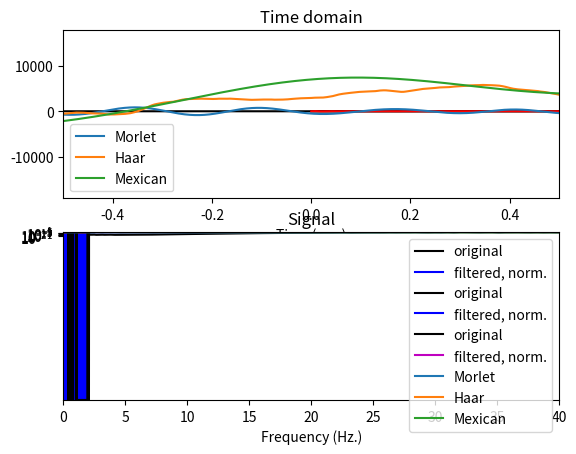

The script that saved this image:
import numpy as np
import scipy
from scipy.signal import detrend
from scipy.fftpack import fft
import matplotlib.pyplot as plt


def signalConvolutionWithWavelet():
    fs = 1024
    npnts = fs * 5  # 5 seconds

    # centered time vector
    timevec = np.arange(0, npnts) / fs
    timevec = timevec - np.mean(timevec)

    # for power spectrum
    hz = np.linspace(0, fs / 2, int(np.floor(npnts / 2) + 1))

    ### create wavelets

    # parameters
    freq = 4  # peak frequency
    csw = np.cos(2 * np.pi * freq * timevec)  # cosine wave
    fwhm = .5  # full-width at half-maximum in seconds
    gaussian = np.exp(-(4 * np.log(2) * timevec ** 2) / fwhm ** 2)  # Gaussian

    ## Morlet wavelet
    MorletWavelet = csw * gaussian

    ## Haar wavelet
    HaarWavelet = np.zeros(npnts)
    HaarWavelet[np.argmin(timevec ** 2): np.argmin((timevec - .5) ** 2)] = 1
    HaarWavelet[np.argmin((timevec - .5) ** 2): np.argmin((timevec - 1 - 1 / fs) ** 2)] = -1

    ## Mexican hat wavelet
    s = .4
    MexicanWavelet = (2 / (np.sqrt(3 * s) * np.pi ** .25)) * (1 - (timevec ** 2) / (s ** 2)) * np.exp(
        (-timevec ** 2) / (2 * s ** 2))

    ## convolve with random signal

    # signal
    signal1 = scipy.signal.detrend(np.cumsum(np.random.randn(npnts)))

    # convolve signal with different wavelets
    morewav = np.convolve(signal1, MorletWavelet, 'same')
    haarwav = np.convolve(signal1, HaarWavelet, 'same')
    mexiwav = np.convolve(signal1, MexicanWavelet, 'same')

    # amplitude spectra
    morewaveAmp = np.abs(scipy.fftpack.fft(morewav) / npnts)
    haarwaveAmp = np.abs(scipy.fftpack.fft(haarwav) / npnts)
    mexiwaveAmp = np.abs(scipy.fftpack.fft(mexiwav) / npnts)

    ### plotting
    # the signal
    plt.plot(timevec, signal1, 'k')
    plt.title('Signal')
    plt.xlabel('Time (s)')
    plt.show()

    # the convolved signals
    plt.subplot(211)
    plt.plot(timevec, morewav, label='Morlet')
    plt.plot(timevec, haarwav, label='Haar')
    plt.plot(timevec, mexiwav, label='Mexican')
    plt.title('Time domain')
    plt.legend()

    # spectra of convolved signals
    plt.subplot(212)
    plt.plot(hz, morewaveAmp[:len(hz)], label='Morlet')
    plt.plot(hz, haarwaveAmp[:len(hz)], label='Haar')
    plt.plot(hz, mexiwaveAmp[:len(hz)], label='Mexican')
    plt.yscale('log')
    plt.xlim([0, 40])
    plt.legend()
    plt.xlabel('Frequency (Hz.)')
    plt.show()


def narrowbandFiltering():
    # simulation parameters
    srate = 4352  # hz
    npnts = 8425
    time = np.arange(0, npnts) / srate
    hz = np.linspace(0, srate / 2, int(np.floor(npnts / 2) + 1))

    # pure noise signal
    signal1 = np.exp(.5 * np.random.randn(npnts))

    # let's see what it looks like
    plt.subplot(211)
    plt.plot(time, signal1, 'k')
    plt.xlabel('Time (s)')

    # in the frequency domain
    signalX = 2 * np.abs(scipy.fftpack.fft(signal1))
    plt.subplot(212)
    plt.plot(hz, signalX[:len(hz)], 'k')
    plt.xlim([1, srate / 6])
    plt.ylim([0, 300])
    plt.xlabel('Frequency (Hz)')
    plt.show()

    ## create and inspect the Morlet wavelet

    # wavelet parameters
    ffreq = 34  # filter frequency in Hz
    fwhm = .12  # full-width at half-maximum in seconds
    wavtime = np.arange(-3, 3, 1 / srate)  # wavelet time vector (same sampling rate as signal!)

    # create the wavelet
    morwav = np.cos(2 * np.pi * ffreq * wavtime) * np.exp(-(4 * np.log(2) * wavtime ** 2) / fwhm ** 2)

    # amplitude spectrum of wavelet
    # (note that the wavelet needs its own hz because different length)
    wavehz = np.linspace(0, srate / 2, int(np.floor(len(wavtime) / 2) + 1))
    morwavX = 2 * np.abs(scipy.fftpack.fft(morwav))

    # plot it!
    plt.subplot(211)
    plt.plot(wavtime, morwav, 'k')
    plt.xlim([-.5, .5])
    plt.xlabel('Time (sec.)')

    plt.subplot(212)
    plt.plot(wavehz, morwavX[:len(wavehz)], 'k')
    plt.xlim([0, ffreq * 2])
    plt.xlabel('Frequency (Hz)')
    plt.show()

    ## now for convolution

    convres = scipy.signal.convolve(signal1, morwav, 'same')

    # show in the time domain
    plt.subplot(211)
    plt.plot(time, convres, 'r')

    # and in the frequency domain
    plt.subplot(212)
    convresX = 2 * np.abs(scipy.fftpack.fft(convres))
    plt.plot(hz, convresX[:len(hz)], 'r')
    plt.show()
    ### Time-domain wavelet normalization is... annoying and difficult.
    ### Let's do it in the frequency domain

    ### "manual" convolution

    nConv = npnts + len(wavtime) - 1
    halfw = int(np.floor(len(wavtime) / 2))

    # spectrum of wavelet
    morwavX = scipy.fftpack.fft(morwav, nConv)

    # now normalize in the frequency domain
    morwavX = morwavX / np.max(morwavX)
    # also equivalent:
    morwavX = (np.abs(morwavX) / max(np.abs(morwavX))) * np.exp(1j * np.angle(morwavX))

    # now for the rest of convolution
    convres = scipy.fftpack.ifft(morwavX * scipy.fftpack.fft(signal1, nConv))
    convres = np.real(convres[halfw:-halfw + 1])

    # time domain
    plt.plot(time, signal1, 'k', label='original')
    plt.plot(time, convres, 'b', label='filtered, norm.')
    plt.legend()
    plt.xlabel('Time')

    # frequency domain
    convresX = 2 * np.abs(scipy.fftpack.fft(convres))
    plt.plot(hz, signalX[:len(hz)], 'k', label='original')
    plt.plot(hz, convresX[:len(hz)], 'b', label='filtered, norm.')
    plt.ylim([0, 300])
    plt.xlim([0, 90])

    ## to preserve DC offset, compute and add back
    convres = convres + np.mean(signal1)

    plt.plot(time, signal1, 'k', label='original')
    plt.plot(time, convres, 'm', label='filtered, norm.')
    plt.legend()
    plt.xlabel('Time')

    plt.show()


if __name__ == "__main__":
    narrowbandFiltering()
    signalConvolutionWithWavelet()
